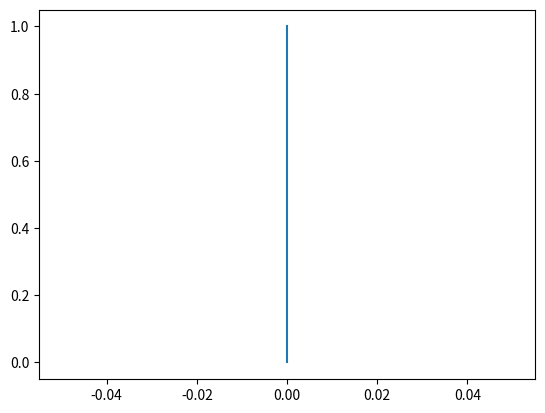

This figure's Python source:
"""
============================
Plotting NBEATS output
============================
An example plot of :class:`autopycoin.models.NBEATS`
"""

from matplotlib import pyplot as plt

X = [0, 0]
y = [0, 1]
plt.plot(X, y)
